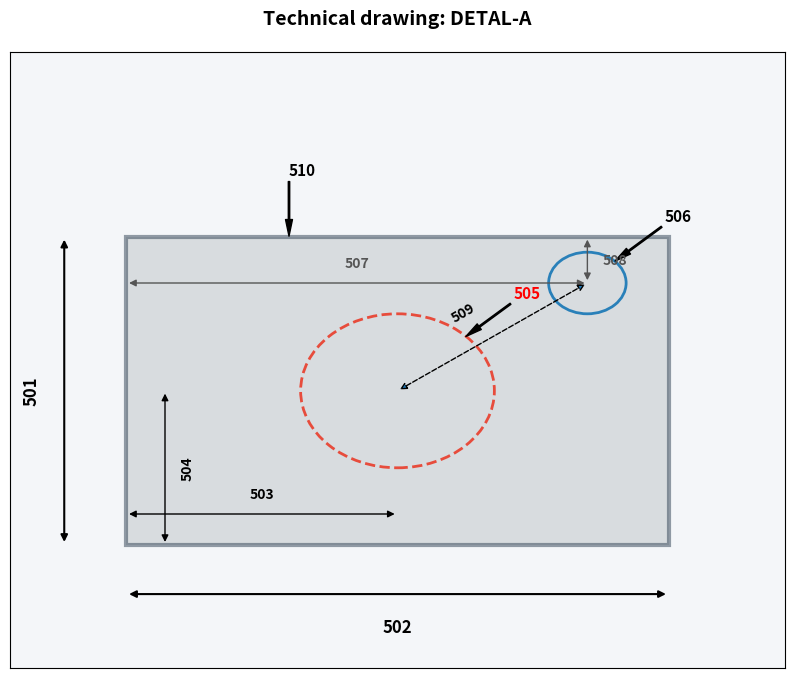
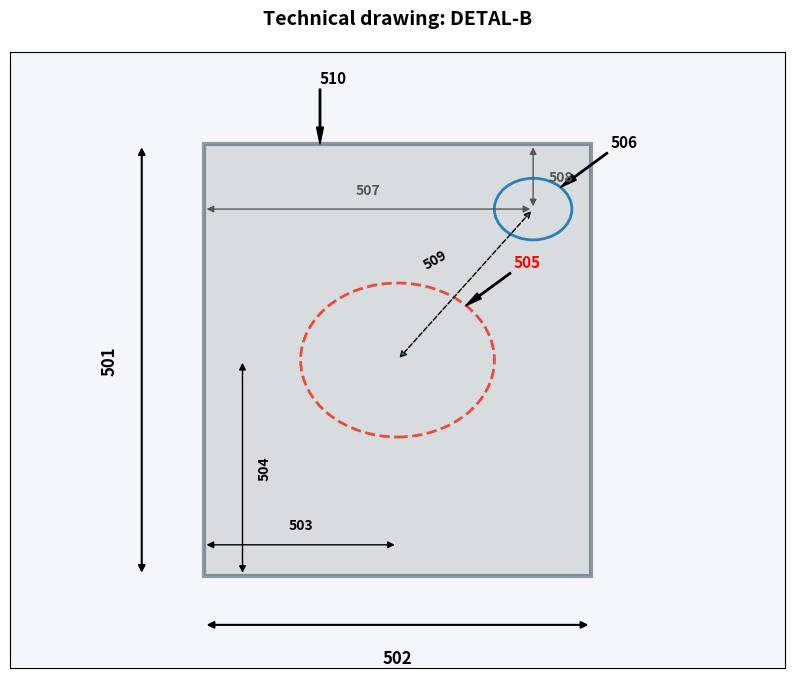
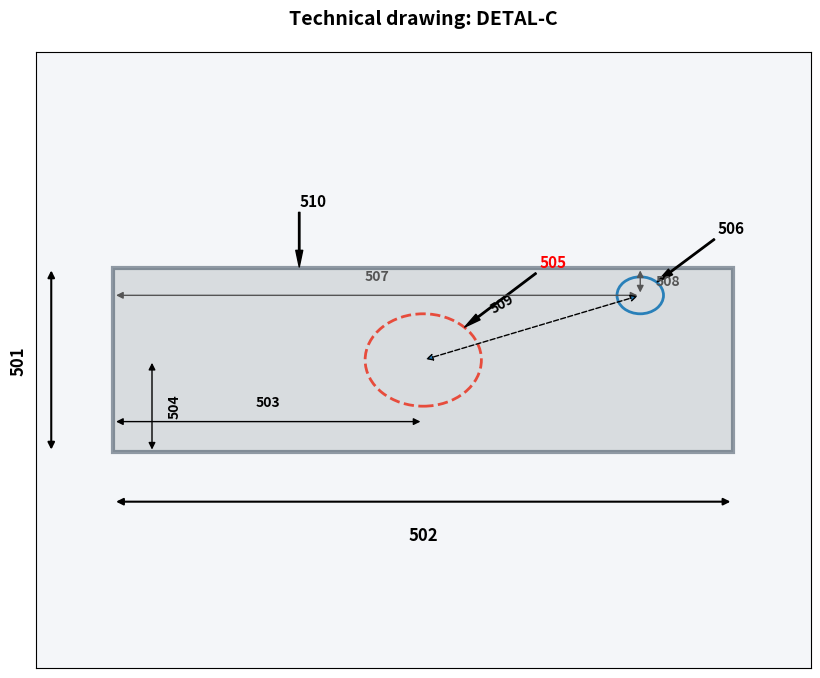
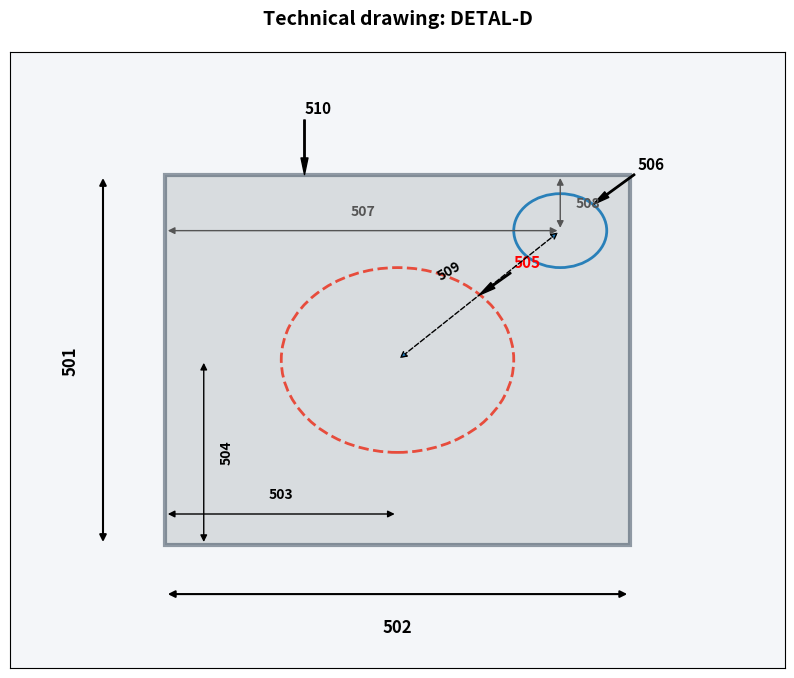

Source code (Python) for these figures, in order:
import matplotlib.pyplot as plt
import matplotlib.patches as patches
import os

def generate_mock_technical_drawings():
    output_dir = "Characteristics" 
    
    if not os.path.exists(output_dir):
        os.makedirs(output_dir)
        print(f"Utworzono folder: {output_dir}")
        
    details = ['DETAL-A', 'DETAL-B', 'DETAL-C', 'DETAL-D']
    
    base_measurements = {
        'DETAL-A': (0.15, 0.2, 0.7, 0.5),  
        'DETAL-B': (0.25, 0.15, 0.5, 0.7),
        'DETAL-C': (0.1, 0.35, 0.8, 0.3),
        'DETAL-D': (0.2, 0.2, 0.6, 0.6)
    }

    for detal in details:
        fig, ax = plt.subplots(figsize=(10, 8))
        ax.set_facecolor('#f4f6f9')
        ax.grid(color='white', linestyle='-', linewidth=1.5)
        bx, by, bw, bh = base_measurements[detal]
        cx, cy = bx + bw/2, by + bh/2
        rect = patches.Rectangle((bx, by), bw, bh, linewidth=3, edgecolor='#2c3e50', facecolor='#bdc3c7', alpha=0.5)
        ax.add_patch(rect)
        r1 = min(bw, bh) * 0.25
        circle1 = patches.Circle((cx, cy), r1, linewidth=2, edgecolor='#e74c3c', facecolor='none', linestyle='--')
        ax.add_patch(circle1)
        cx2, cy2 = bx + bw*0.85, by + bh*0.85
        r2 = min(bw, bh) * 0.1
        circle2 = patches.Circle((cx2, cy2), r2, linewidth=2, edgecolor='#2980b9', facecolor='none')
        ax.add_patch(circle2)
        # 501: 
        ax.annotate('', xy=(bx - 0.08, by), xytext=(bx - 0.08, by + bh), arrowprops=dict(arrowstyle='<|-|>', color='black', lw=1.5))
        ax.text(bx - 0.11, by + bh/2, '501', va='center', ha='right', fontsize=12, color='black', fontweight='bold', rotation=90)
        # 502:
        ax.annotate('', xy=(bx, by - 0.08), xytext=(bx + bw, by - 0.08), arrowprops=dict(arrowstyle='<|-|>', color='black', lw=1.5))
        ax.text(bx + bw/2, by - 0.12, '502', ha='center', va='top', fontsize=12, color='black', fontweight='bold')
        # 503:
        ax.annotate('', xy=(bx, by + 0.05), xytext=(cx, by + 0.05), arrowprops=dict(arrowstyle='<|-|>', color='black', lw=1))
        ax.text(bx + bw/4, by + 0.07, '503', ha='center', va='bottom', fontsize=10, fontweight='bold')
        # 504:
        ax.annotate('', xy=(bx + 0.05, by), xytext=(bx + 0.05, cy), arrowprops=dict(arrowstyle='<|-|>', color='black', lw=1))
        ax.text(bx + 0.07, by + bh/4, '504', ha='left', va='center', fontsize=10, fontweight='bold', rotation=90)
        # 505:
        ax.annotate('505', xy=(cx + r1*0.7, cy + r1*0.7), xytext=(cx + 0.15, cy + 0.15), 
                    arrowprops=dict(facecolor='black', shrink=0.01, width=1, headwidth=5), fontsize=11, fontweight='bold', color='red')
        # 506:
        ax.annotate('506', xy=(cx2 + r2*0.7, cy2 + r2*0.7), xytext=(cx2 + 0.1, cy2 + 0.1), 
                    arrowprops=dict(facecolor='black', shrink=0.01, width=1, headwidth=5), fontsize=11, fontweight='bold')
        # 507:
        ax.annotate('', xy=(bx, cy2), xytext=(cx2, cy2), arrowprops=dict(arrowstyle='<|-|>', lw=1, color='#555555'))
        ax.text(bx + (bw*0.85)/2, cy2 + 0.02, '507', ha='center', va='bottom', fontsize=10, fontweight='bold', color='#555555')
        # 508:
        ax.annotate('', xy=(cx2, by + bh), xytext=(cx2, cy2), arrowprops=dict(arrowstyle='<|-|>', lw=1, color='#555555'))
        ax.text(cx2 + 0.02, cy2 + (bh*0.15)/2, '508', ha='left', va='center', fontsize=10, fontweight='bold', color='#555555') 
        # 509:
        ax.annotate('', xy=(cx, cy), xytext=(cx2, cy2), arrowprops=dict(arrowstyle='<|-|>', lw=1, linestyle='dashed'))
        ax.text(cx + (cx2-cx)/2 - 0.02, cy + (cy2-cy)/2 + 0.02, '509', ha='right', va='bottom', fontsize=10, fontweight='bold', rotation=30)
        # 510:
        ax.annotate('510', xy=(bx + bw*0.3, by + bh), xytext=(bx + bw*0.3, by + bh + 0.1), 
                    arrowprops=dict(facecolor='black', shrink=0.01, width=1, headwidth=5), fontsize=11, fontweight='bold')

        ax.set_title(f"Technical drawing: {detal}", fontsize=14, fontweight='bold', pad=20)
        ax.set_xlim(0, 1)
        ax.set_ylim(0, 1)
        ax.set_xticks([])
        ax.set_yticks([])
        
        filepath = os.path.join(output_dir, f"{detal}.png")
        plt.savefig(filepath, dpi=150, bbox_inches='tight', pad_inches=0.1)
        plt.close()
        print(f"Wygenerowano rysunek: {filepath}")

if __name__ == "__main__":
    generate_mock_technical_drawings()
